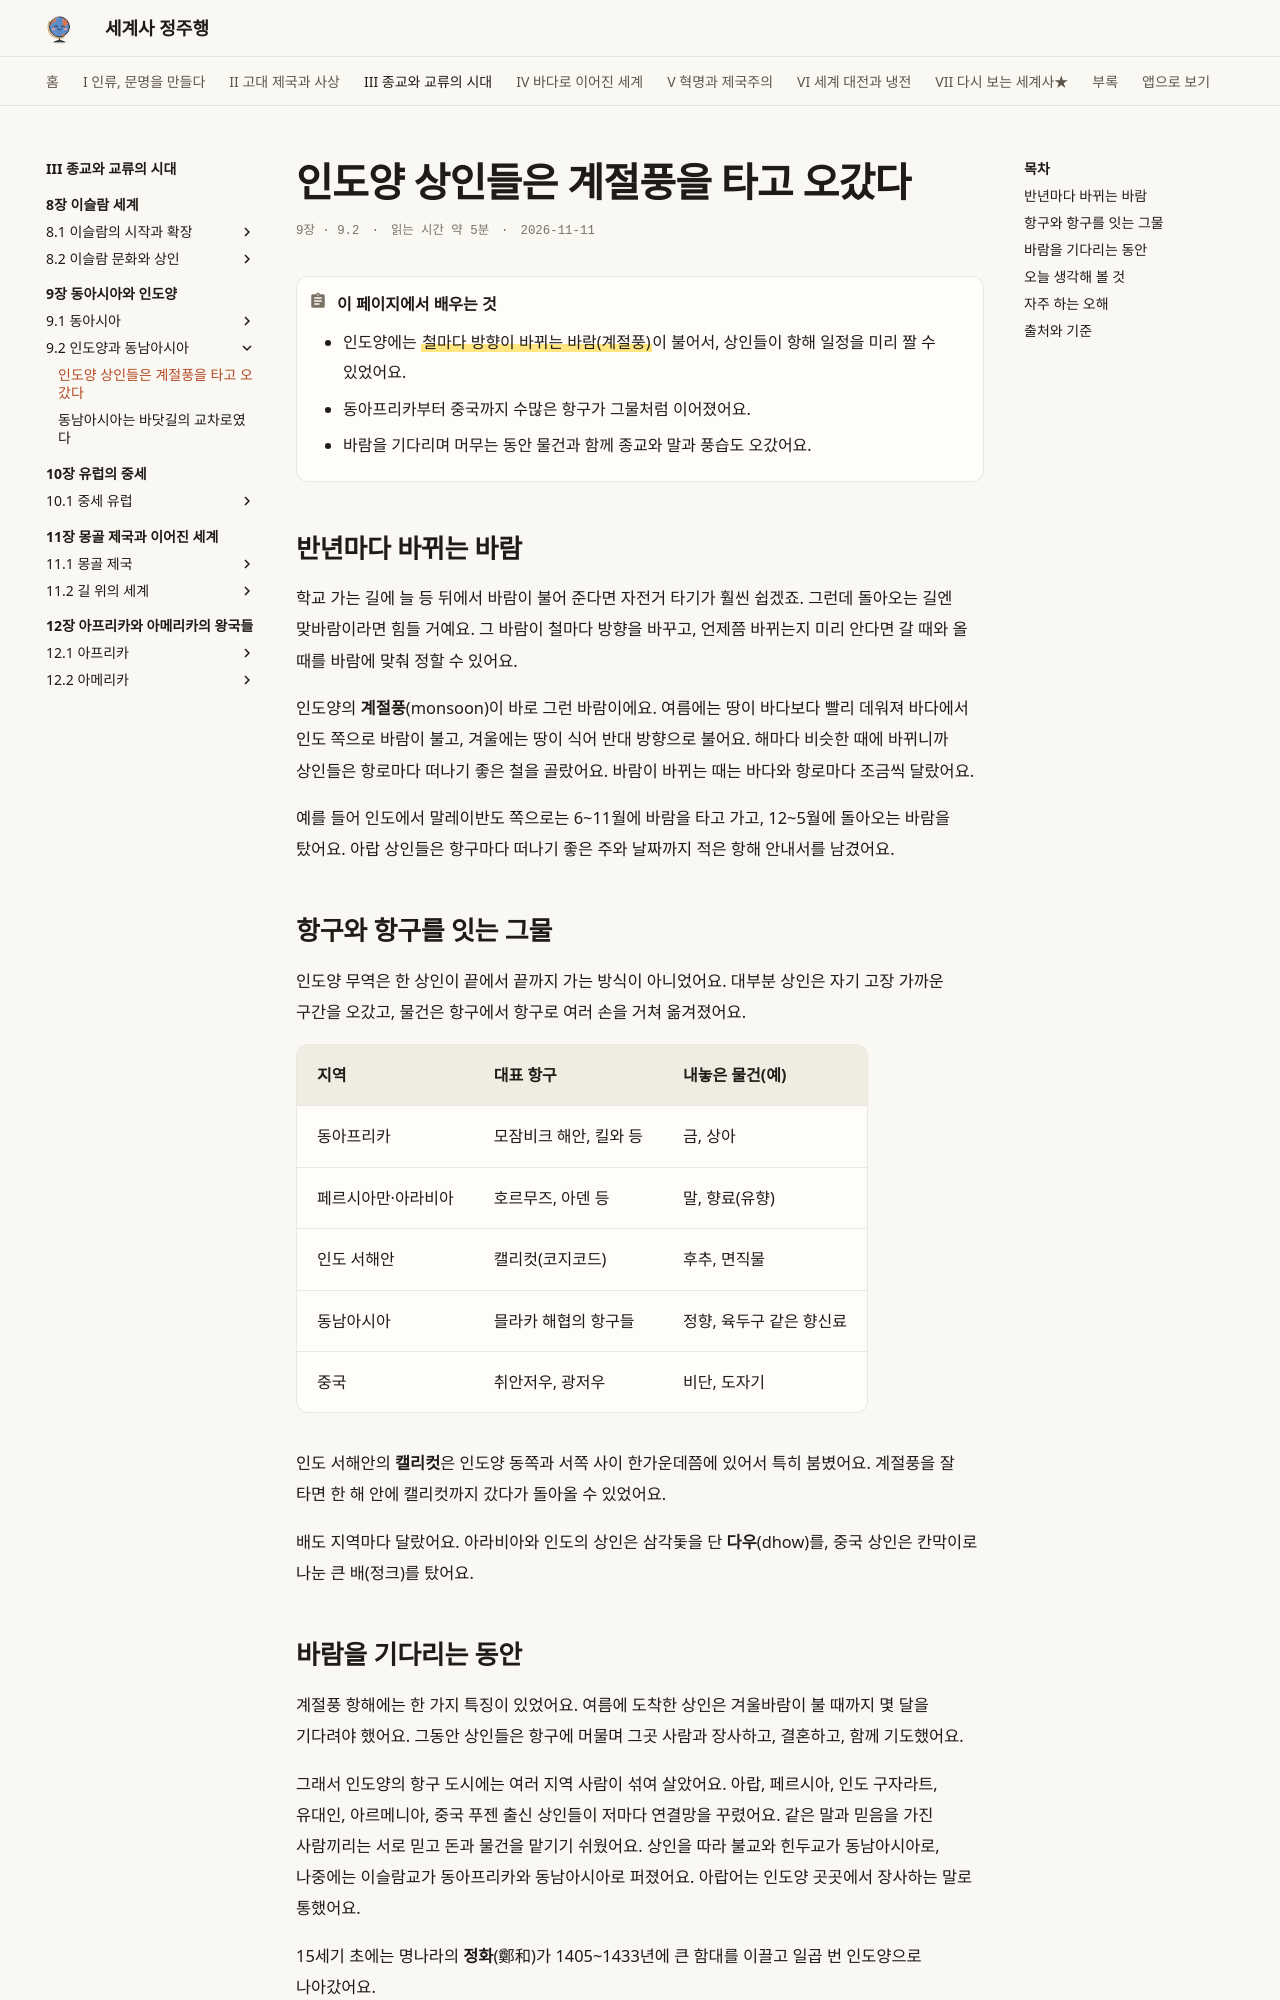

repository: history-jungjuhang/world-history · page: part3/ch09/indian-ocean/index.html · generator: mkdocs

# 인도양 상인들은 계절풍을 타고 오갔다

<p class="ep-meta"><span>9장 · 9.2</span><span>읽는 시간 약 5분</span><span>2026-11-11</span></p>

!!! abstract "이 페이지에서 배우는 것"
    - 인도양에는 ==철마다 방향이 바뀌는 바람(계절풍)==이 불어서, 상인들이 항해 일정을 미리 짤 수 있었어요.
    - 동아프리카부터 중국까지 수많은 항구가 그물처럼 이어졌어요.
    - 바람을 기다리며 머무는 동안 물건과 함께 종교와 말과 풍습도 오갔어요.

## 반년마다 바뀌는 바람

학교 가는 길에 늘 등 뒤에서 바람이 불어 준다면 자전거 타기가 훨씬 쉽겠죠. 그런데 돌아오는 길엔 맞바람이라면 힘들 거예요. 그 바람이 철마다 방향을 바꾸고, 언제쯤 바뀌는지 미리 안다면 갈 때와 올 때를 바람에 맞춰 정할 수 있어요.

인도양의 **계절풍**(monsoon)이 바로 그런 바람이에요. 여름에는 땅이 바다보다 빨리 데워져 바다에서 인도 쪽으로 바람이 불고, 겨울에는 땅이 식어 반대 방향으로 불어요. 해마다 비슷한 때에 바뀌니까 상인들은 항로마다 떠나기 좋은 철을 골랐어요. 바람이 바뀌는 때는 바다와 항로마다 조금씩 달랐어요.

예를 들어 인도에서 말레이반도 쪽으로는 6~11월에 바람을 타고 가고, 12~5월에 돌아오는 바람을 탔어요. 아랍 상인들은 항구마다 떠나기 좋은 주와 날짜까지 적은 항해 안내서를 남겼어요.

## 항구와 항구를 잇는 그물

인도양 무역은 한 상인이 끝에서 끝까지 가는 방식이 아니었어요. 대부분 상인은 자기 고장 가까운 구간을 오갔고, 물건은 항구에서 항구로 여러 손을 거쳐 옮겨졌어요.

| 지역 | 대표 항구 | 내놓은 물건(예) |
|---|---|---|
| 동아프리카 | 모잠비크 해안, 킬와 등 | 금, 상아 |
| 페르시아만·아라비아 | 호르무즈, 아덴 등 | 말, 향료(유향) |
| 인도 서해안 | 캘리컷(코지코드) | 후추, 면직물 |
| 동남아시아 | 믈라카 해협의 항구들 | 정향, 육두구 같은 향신료 |
| 중국 | 취안저우, 광저우 | 비단, 도자기 |

인도 서해안의 **캘리컷**은 인도양 동쪽과 서쪽 사이 한가운데쯤에 있어서 특히 붐볐어요. 계절풍을 잘 타면 한 해 안에 캘리컷까지 갔다가 돌아올 수 있었어요.

배도 지역마다 달랐어요. 아라비아와 인도의 상인은 삼각돛을 단 **다우**(dhow)를, 중국 상인은 칸막이로 나눈 큰 배(정크)를 탔어요.
